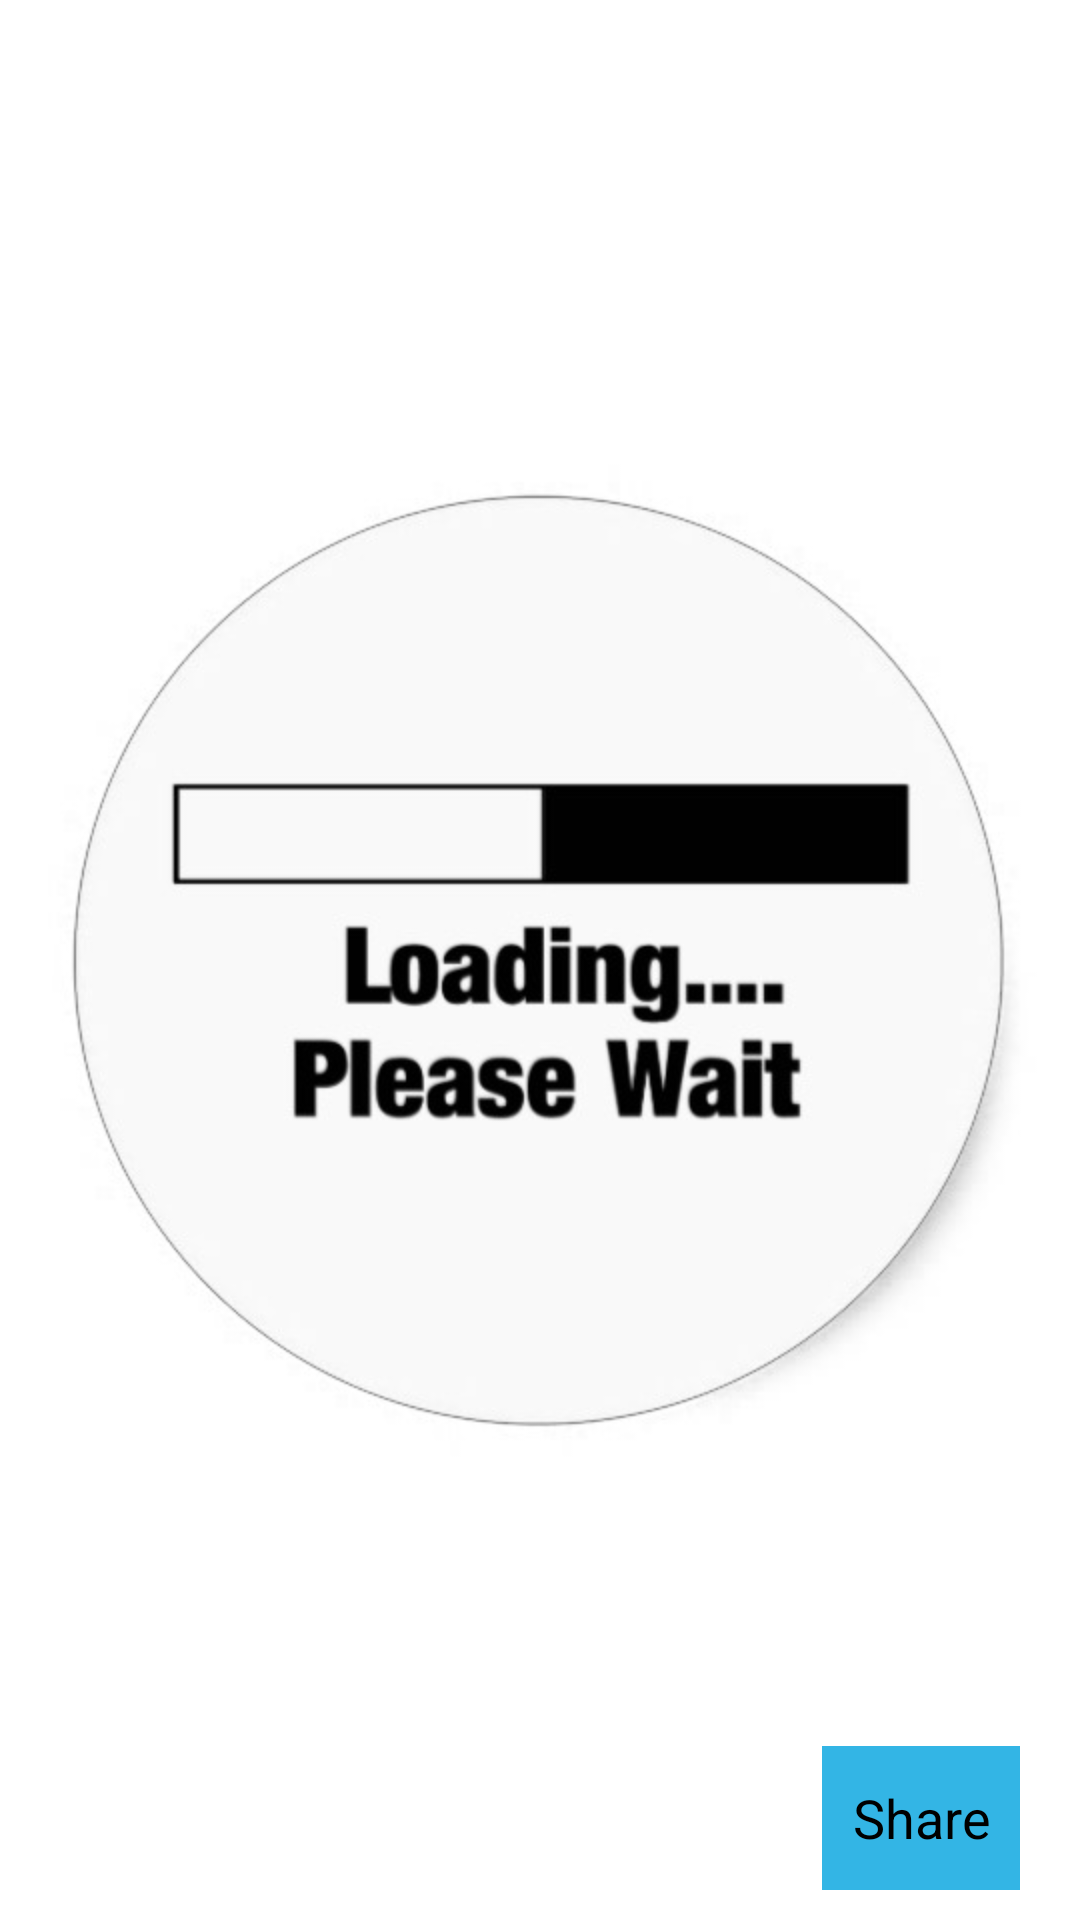

Android layout source for this screen:
<!-- AndroidManifest.xml: application theme AppTheme -->
<!-- res/layout/gallery_item.xml -->
<?xml version="1.0" encoding="utf-8"?>
<RelativeLayout xmlns:android="http://schemas.android.com/apk/res/android"
    xmlns:tools="http://schemas.android.com/tools"
    android:layout_width="match_parent"
    android:layout_height="200dp"
    android:orientation="vertical" >

    <ImageView
        android:id="@+id/img_loading"
        android:layout_width="wrap_content"
        android:layout_height="wrap_content"
        android:layout_centerInParent="true"
        android:adjustViewBounds="true"
        android:src="@drawable/loading"
        tools:ignore="ContentDescription" />

    <ImageView
        android:id="@+id/img_thumbnail"
        android:layout_width="match_parent"
        android:layout_height="match_parent"
        android:adjustViewBounds="true"
        android:visibility="invisible"
        tools:ignore="ContentDescription" />

    <ImageView
        android:id="@+id/img_play"
        android:layout_width="wrap_content"
        android:layout_height="wrap_content"
        android:layout_centerInParent="true"
        android:src="@drawable/play"
        android:visibility="invisible"
        tools:ignore="ContentDescription" />

    <Button
        android:id="@+id/btn_share"
        android:layout_width="wrap_content"
        android:layout_height="wrap_content"
        android:layout_alignParentBottom="true"
        android:layout_alignParentRight="true"
        android:layout_marginBottom="10dp"
        android:layout_marginRight="20dp"
        android:background="@android:color/holo_blue_light"
        android:paddingLeft="10dp"
        android:paddingRight="10dp"
        android:text="@string/share"
        tools:ignore="RtlHardcoded" />

</RelativeLayout>
<!-- resources referenced by this layout -->
<resources>
  <!-- drawable loading: jpg bitmap (drawable-hdpi, 21678 bytes) -->
  <!-- drawable play: jpg bitmap (drawable-hdpi, 1519 bytes) -->
  <string name="share">Share</string>
  <style name="AppTheme" parent="AppBaseTheme">
          
      </style>
  <style name="AppBaseTheme" parent="@android:style/Theme.Holo.Light">
          
      </style>
</resources>
